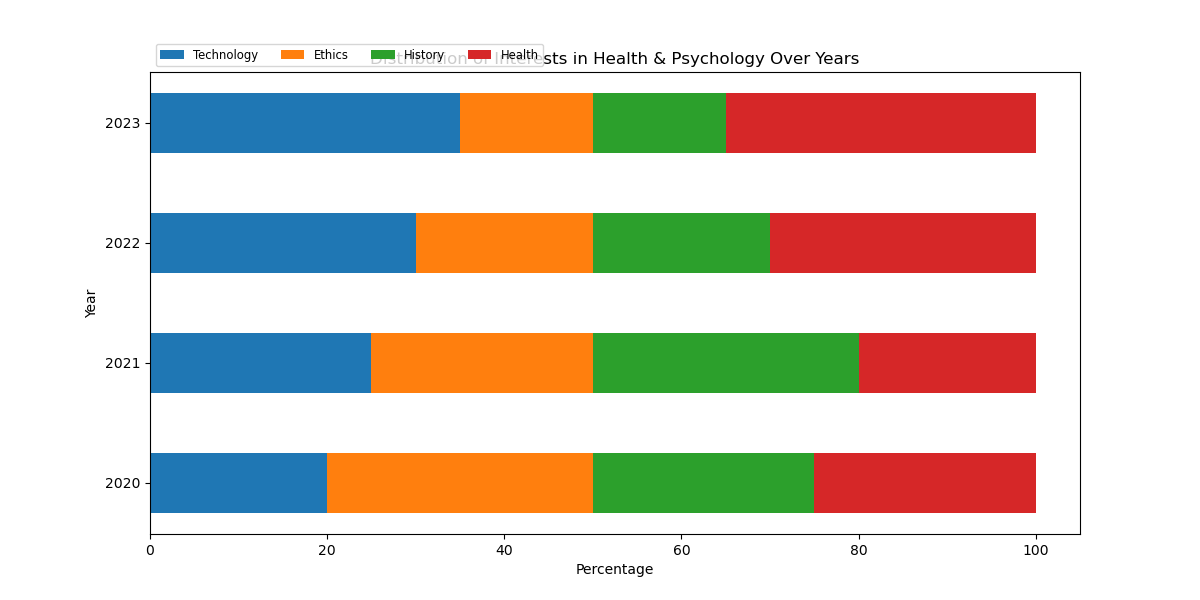

Source data for this figure (header and first rows):
Category, Technology, Ethics, History, Health
2020, 20, 30, 25, 25
2021, 25, 25, 30, 20
2022, 30, 20, 20, 30
2023, 35, 15, 15, 35
